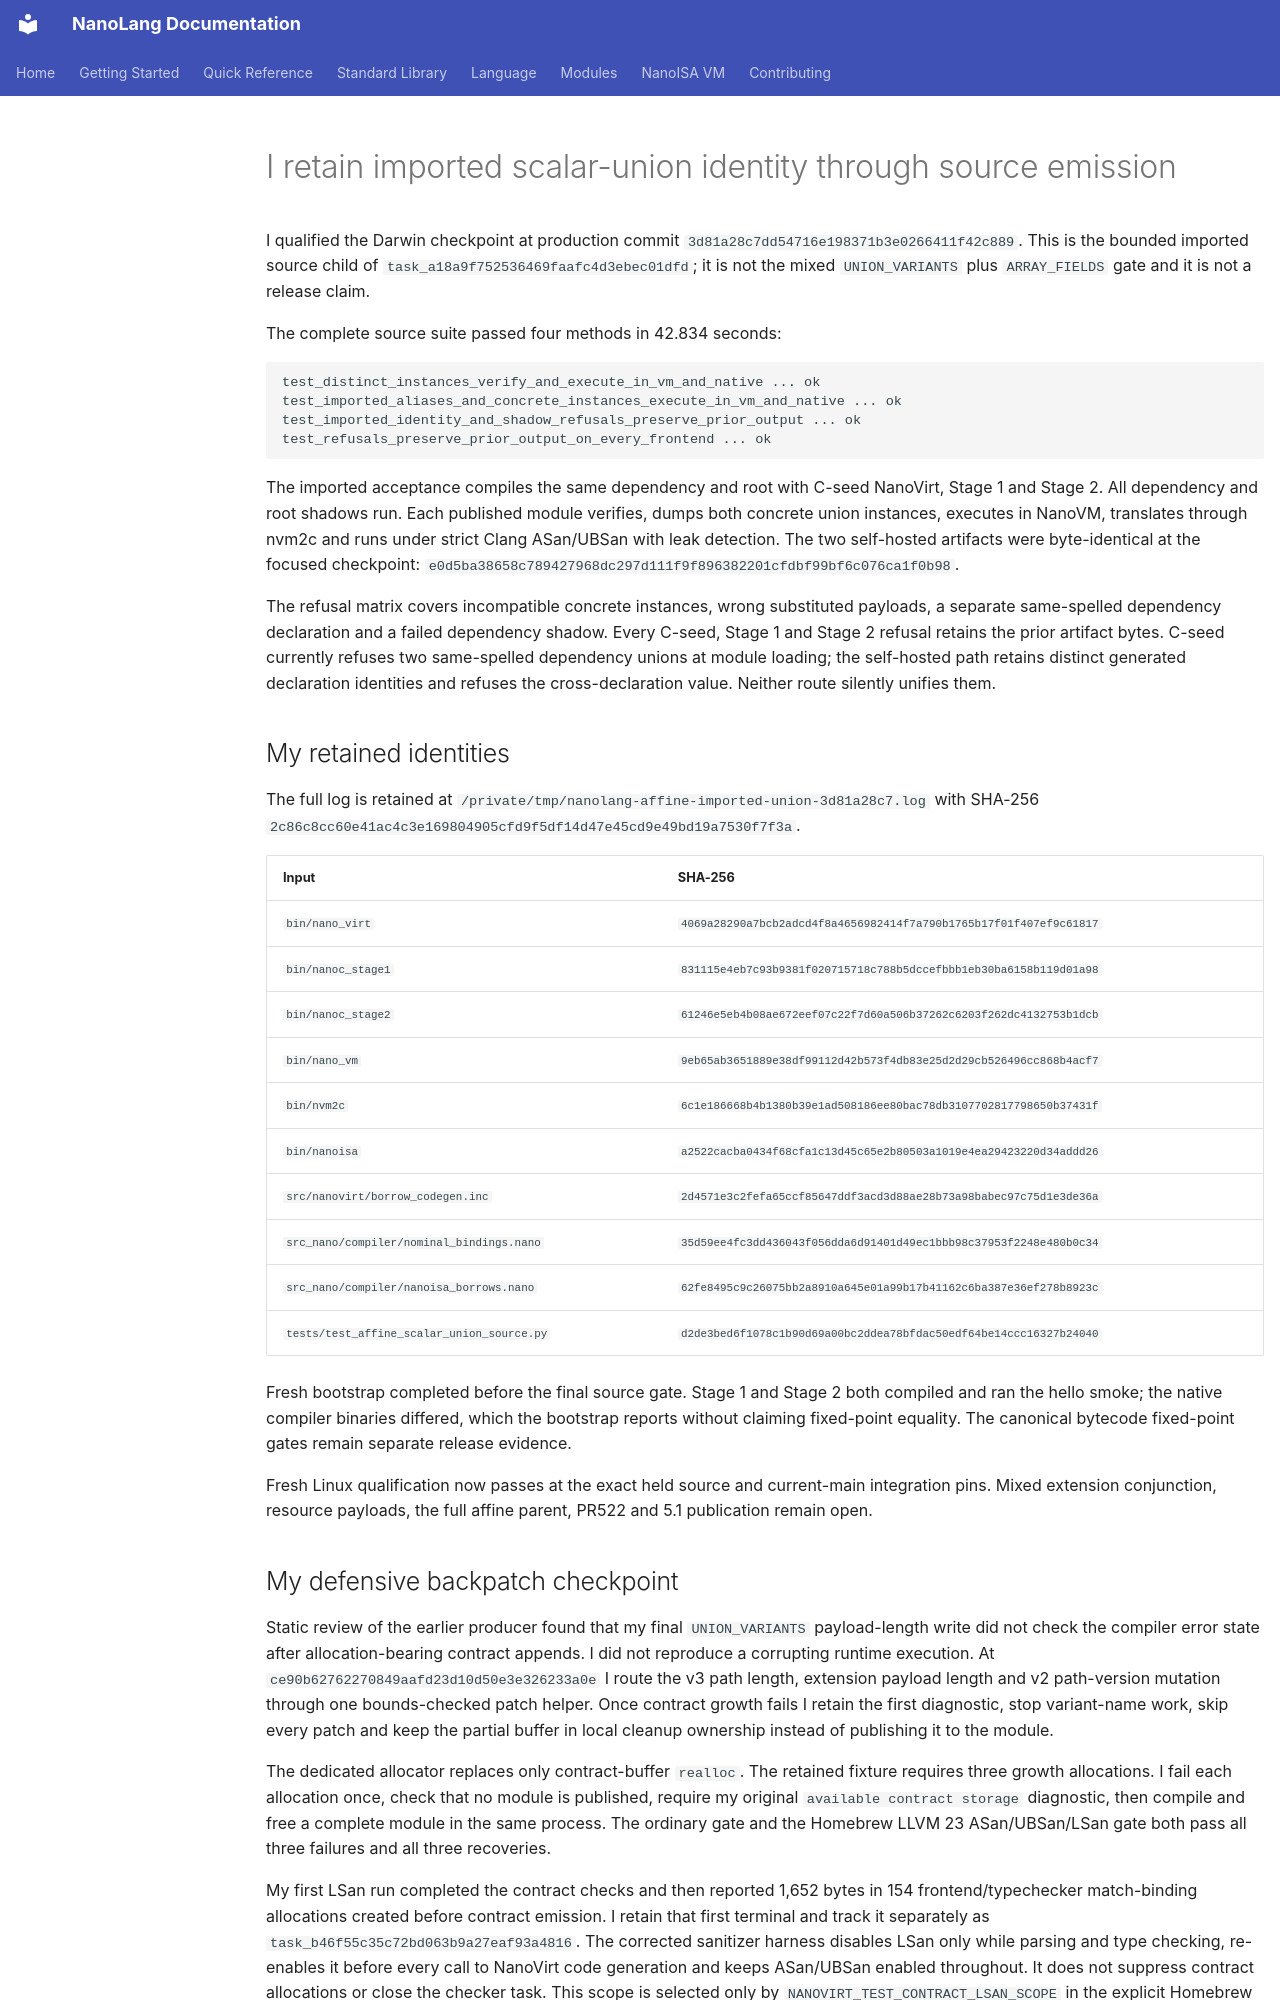

repository: jordanhubbard/nanolang · page: evidence/affine-imported-scalar-unions/index.html · generator: mkdocs

# I retain imported scalar-union identity through source emission

I qualified the Darwin checkpoint at production commit
`3d81a28c7dd54716e198371b3e0266411f42c889`. This is the bounded imported
source child of `task_a18a9f752536469faafc4d3ebec01dfd`; it is not the mixed
`UNION_VARIANTS` plus `ARRAY_FIELDS` gate and it is not a release claim.

The complete source suite passed four methods in 42.834 seconds:

```text
test_distinct_instances_verify_and_execute_in_vm_and_native ... ok
test_imported_aliases_and_concrete_instances_execute_in_vm_and_native ... ok
test_imported_identity_and_shadow_refusals_preserve_prior_output ... ok
test_refusals_preserve_prior_output_on_every_frontend ... ok
```

The imported acceptance compiles the same dependency and root with C-seed
NanoVirt, Stage 1 and Stage 2. All dependency and root shadows run. Each
published module verifies, dumps both concrete union instances, executes in
NanoVM, translates through nvm2c and runs under strict Clang ASan/UBSan with
leak detection. The two self-hosted artifacts were byte-identical at the
focused checkpoint:  `e0d5ba38658c789427968dc297d111f9f896382201cfdbf99bf6c076ca1f0b98`.

The refusal matrix covers incompatible concrete instances, wrong substituted
payloads, a separate same-spelled dependency declaration and a failed
dependency shadow. Every C-seed, Stage 1 and Stage 2 refusal retains the prior
artifact bytes. C-seed currently refuses two same-spelled dependency unions at
module loading; the self-hosted path retains distinct generated declaration
identities and refuses the cross-declaration value. Neither route silently
unifies them.

## My retained identities

The full log is retained at
`/private/tmp/nanolang-affine-imported-union-3d81a28c7.log` with SHA-256
`2c86c8cc60e41ac4c3e169804905cfd9f5df14d47e45cd9e49bd19a7530f7f3a`.

| Input | SHA-256 |
| --- | --- |
| `bin/nano_virt` | `4069a28290a7bcb2adcd4f8a4656982414f7a790b1765b17f01f407ef9c61817` |
| `bin/nanoc_stage1` | `831115e4eb7c93b9381f020715718c788b5dccefbbb1eb30ba6158b119d01a98` |
| `bin/nanoc_stage2` | `61246e5eb4b08ae672eef07c22f7d60a506b37262c6203f262dc4132753b1dcb` |
| `bin/nano_vm` | `9eb65ab3651889e38df99112d42b573f4db83e25d2d29cb526496cc868b4acf7` |
| `bin/nvm2c` | `6c1e186668b4b1380b39e1ad508186ee80bac78db3107702817798650b37431f` |
| `bin/nanoisa` | `a2522cacba0434f68cfa1c13d45c65e2b80503a1019e4ea29423220d34addd26` |
| `src/nanovirt/borrow_codegen.inc` | `2d4571e3c2fefa65ccf85647ddf3acd3d88ae28b73a98babec97c75d1e3de36a` |
| `src_nano/compiler/nominal_bindings.nano` | `35d59ee4fc3dd436043f056dda6d91401d49ec1bbb98c37953f2248e480b0c34` |
| `src_nano/compiler/nanoisa_borrows.nano` | `62fe8495c9c26075bb2a8910a645e01a99b17b41162c6ba387e36ef278b8923c` |
| `tests/test_affine_scalar_union_source.py` | `d2de3bed6f1078c1b90d69a00bc2ddea78bfdac50edf64be14ccc16327b24040` |

Fresh bootstrap completed before the final source gate. Stage 1 and Stage 2
both compiled and ran the hello smoke; the native compiler binaries differed,
which the bootstrap reports without claiming fixed-point equality. The
canonical bytecode fixed-point gates remain separate release evidence.

Fresh Linux qualification now passes at the exact held source and current-main
integration pins. Mixed extension conjunction, resource payloads, the full
affine parent, PR522 and 5.1 publication remain open.
